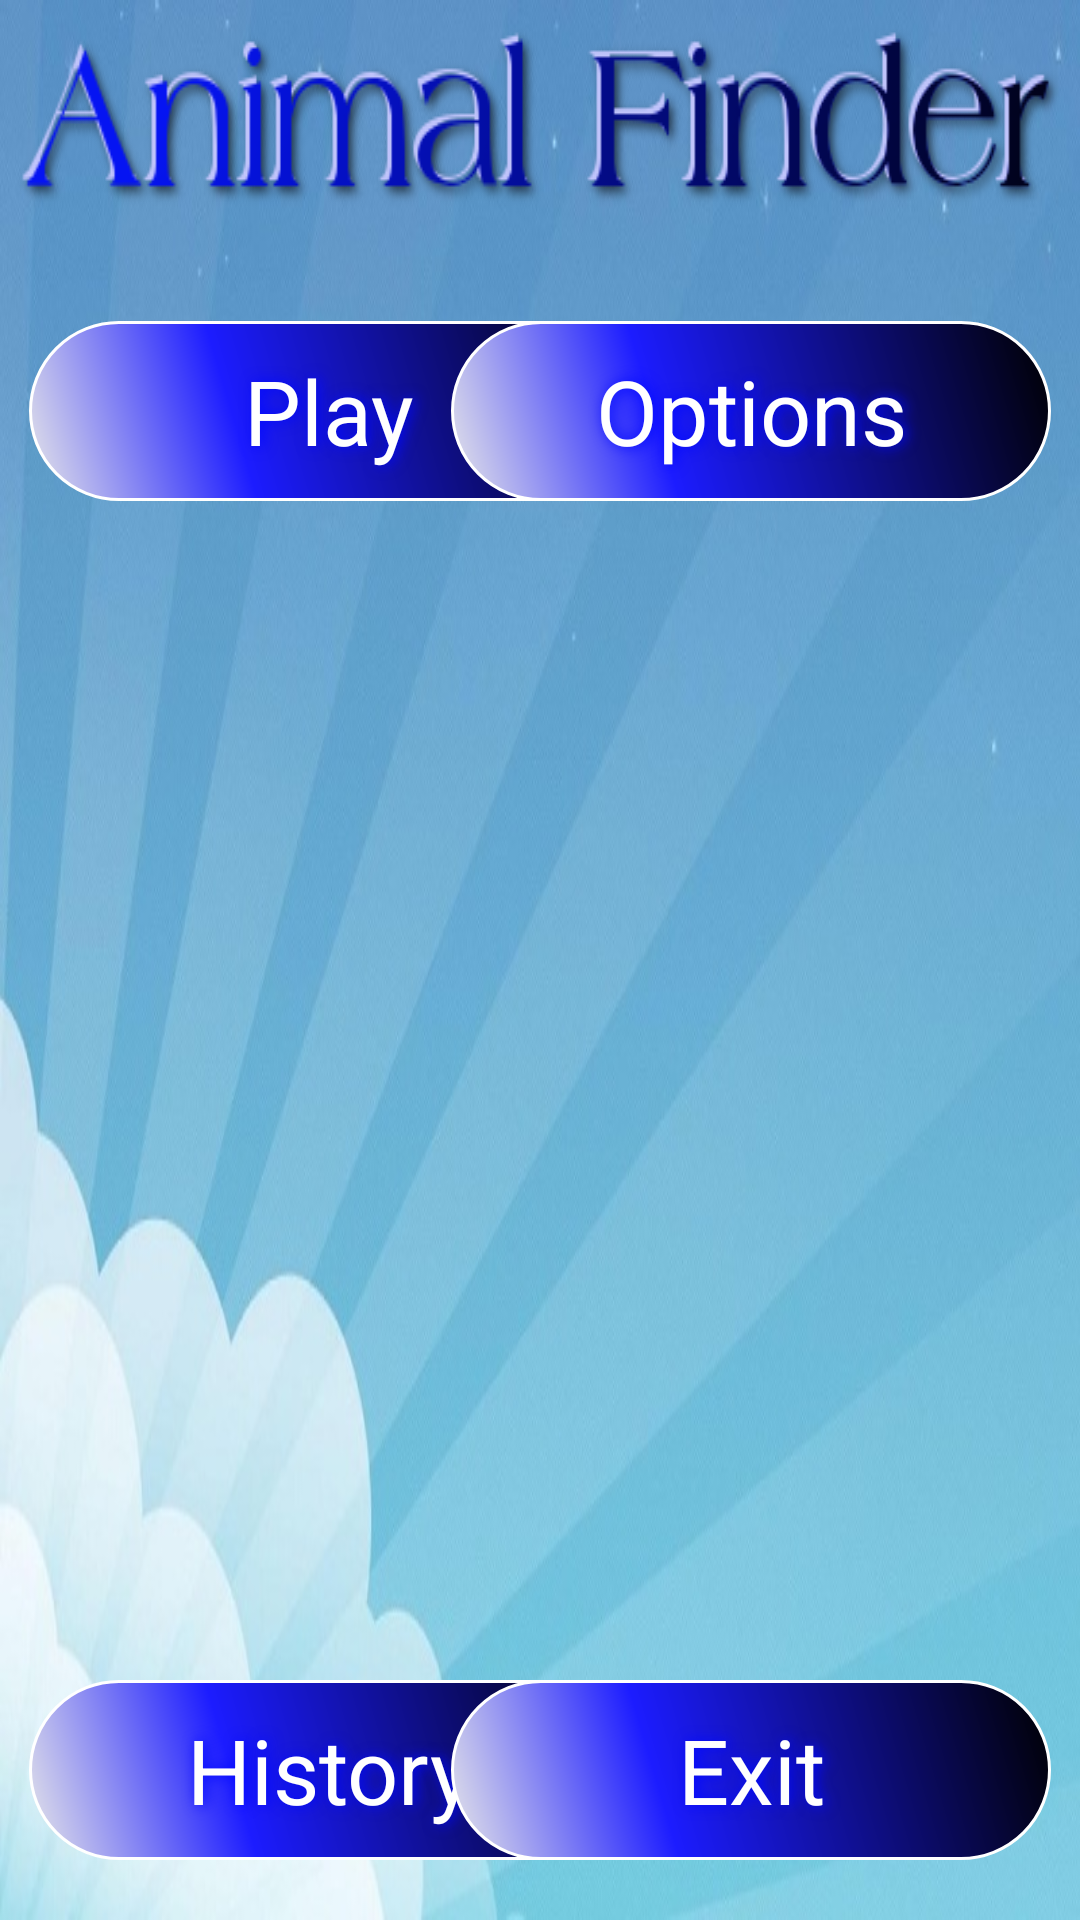

Layout XML and referenced resources for this Android screen:
<!-- AndroidManifest.xml: activity theme Theme.AppCompat.NoActionBar -->
<!-- res/layout/activity_main.xml -->
<?xml version="1.0" encoding="utf-8"?>
<RelativeLayout xmlns:android="http://schemas.android.com/apk/res/android"
    xmlns:tools="http://schemas.android.com/tools"
    android:layout_width="match_parent"
    android:layout_height="match_parent"
    android:background="@drawable/main_background_800_480"
    android:theme="@android:style/Theme.Black.NoTitleBar.Fullscreen"

    android:paddingBottom="@dimen/activity_vertical_margin"
    android:paddingLeft="@dimen/activity_horizontal_margin"
    android:paddingRight="@dimen/activity_horizontal_margin"
    android:paddingTop="@dimen/activity_vertical_margin"
    tools:context="com.example.aleksandar.forrestfinder.MainActivity">

    <ImageView
        android:id="@+id/title"
        android:background="@drawable/title"
        android:layout_width="wrap_content"
        android:layout_height="wrap_content"
        android:layout_alignParentTop="true"
        android:layout_centerHorizontal="true"

        />

    <Button
        android:id="@+id/levels_btn"

        android:text="Play"
        android:textColor="#FFFFFF"
        android:textSize="30sp"

        android:layout_width="200dp"
        android:layout_height="60dp"
        android:background="@drawable/button_shape"
        android:shadowColor="#0008FF"
        android:shadowDx="3"
        android:shadowDy="0"
        android:shadowRadius="11"
        android:layout_below="@+id/title"
        android:layout_marginTop="30dp"
        android:layout_alignParentLeft="true"
        android:layout_marginLeft="10dp"
        android:layout_marginRight="5dp"
        android:layout_alignParentStart="false" />

    <Button
        android:id="@+id/stats_btn"

        android:text="History"
        android:textColor="#FFFFFF"
        android:textSize="30sp"

        android:layout_width="200dp"
        android:layout_height="60dp"
        android:background="@drawable/button_shape"
        android:shadowColor="#0008FF"
        android:shadowDx="3"
        android:shadowDy="0"
        android:shadowRadius="11"
        android:layout_alignParentBottom="true"
        android:layout_marginBottom="20dp"

        android:layout_alignStart="@id/levels_btn"
        android:layout_alignRight="@+id/levels_btn"
        android:layout_alignEnd="@+id/levels_btn" />

    <Button
        android:id="@+id/options_btn"

        android:text="Options"
        android:textColor="#FFFFFF"
        android:textSize="30sp"

        android:layout_width="200dp"
        android:layout_height="60dp"
        android:background="@drawable/button_shape"
        android:shadowColor="#0008FF"
        android:shadowDx="3"
        android:shadowDy="0"
        android:shadowRadius="11"
        android:layout_below="@+id/title"
        android:layout_marginTop="30dp"
        android:layout_alignParentRight="true"
        android:layout_marginRight="10dp"
        android:layout_marginLeft="5dp"
        android:layout_alignParentEnd="false" />

    <Button
        android:id="@+id/exit_btn"

        android:text="Exit"
        android:textColor="#FFFFFF"
        android:textSize="30sp"

        android:layout_width="200dp"
        android:layout_height="60dp"
        android:background="@drawable/button_shape"
        android:shadowColor="#0008FF"
        android:shadowDx="3"
        android:shadowDy="0"
        android:shadowRadius="11"
        android:layout_alignParentBottom="true"
        android:layout_marginBottom="20dp"
        android:layout_alignStart="@id/options_btn"
        android:layout_alignRight="@+id/options_btn"
        android:layout_alignEnd="@+id/options_btn" />

</RelativeLayout>
<!-- resources referenced by this layout -->
<resources>
  <!-- drawable button_shape (drawable) -->
  <?xml version="1.0" encoding="utf-8"?>
  <shape xmlns:android="http://schemas.android.com/apk/res/android" android:shape="rectangle" >
      <corners
          android:radius="100dp"
          />
      <gradient
          android:angle="45"
          android:centerX="35%"
          android:centerColor="#1C1CFF"
          android:startColor="#E8E8E8"
          android:endColor="#000000"
          android:type="linear"
          />
      <padding
          android:left="0dp"
          android:top="0dp"
          android:right="0dp"
          android:bottom="0dp"
          />
      <size
          android:width="230dp"
          android:height="60dp"
          />
      <stroke
          android:width="1dp"
          android:color="#FFFFFF"
          />
  </shape>
  <!-- drawable main_background_800_480: jpg bitmap (drawable, 75683 bytes) -->
  <!-- drawable title: png bitmap (drawable, 24834 bytes) -->
</resources>
